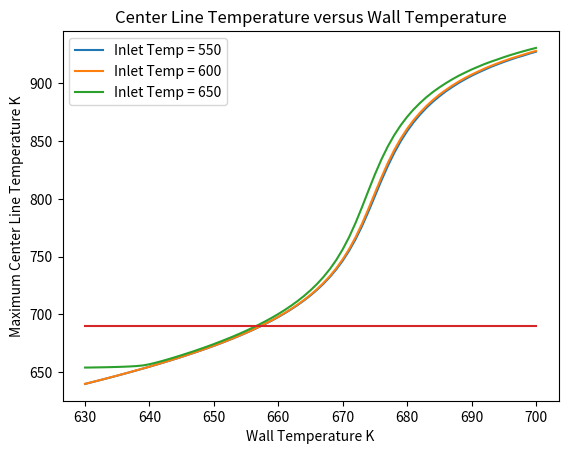

Recreate this plot in Python.
# -*- coding: utf-8 -*-
"""
[redacted]
[redacted]
12/5/18

The following code models a non isothermal packed bed reactor that is producing
pthalic anhydride from ortho xylene. The reactions is very exothermic and produces
-307 kcal/mol of ortho xylene reacted. The code simultaneously solves for the 
concentration of ortho xylene and the temperature at all points in the reactor by using
method of lines to reduce the PDEs of temperature and concentration to ODEs and then
by using Euler's method to solve.Plots of the maximum centerline temperature 
are generated as functions of the wall temperature at various inlet feed temperatures. 
The maximum allowable centerline temperature for this system is 690 K. Wall 
temperatures that allow maximum conversion of orthoxylene without having the 
centerline temperature go above the limit are printed in a data frame.
Problem parameters taken from below
Nauman,E.; Chemical Reactor Design, Optimization and Scaleup, 2nd ed.; John Wiley & Sons: New Jersey,2008;pp 324 - 329.
"""
import numpy as np
import matplotlib.pyplot as plt
import pandas as pd

# The function below implements method of lines to reduce a system of  partial 
# differential equations to a system of ordinary differential equations and then 
# solve the ODE using Euler's method. The output consists of two matrixes detailing 
# the concentration and temperature at all point in the reactor, the maximum center
# line temperature and the pressure at each point along the length of the reactor.
def Method_of_Lines(T_wall,T_inlet):
    # Parameters
    d = 0.05             # diameter in m
    L = 5                # length of reactor in m
    r = d/2              # radius in m
    D = 3*10**-4         # effective radial diffusivity m^2/s
    alpha = 1.6*10**-3   # effective radial thermal conductivity  m^2/s
    hr = 150             # heat transfer coefficent cal/s/K
    k = 0.5              # thermal conductivity cal/m/s/K
    I = 5                # number of radial increments
    dr = r/I             # radial step size
    dz = dr**2/(4*alpha) # axial step size
    M = int(L/dz) + 1    # number of axial increments
    
    C_Matrix = np.zeros((I+1,M+1))  # Concentration of ortho xylene matrix
    T_Matrix = np.zeros((I+1,M+1))  # Temperature Matrix
    P_Array = np.zeros((1,M+1))     # Pressure Array 
    
    # The following declarations are for intializing the boundary conditions
    # at the wall. 
    C_Matrix[:,0] = 0.415    # inlet concentration in mol/m^3
    T_Matrix[:,0] = T_inlet  # inlet temperature in K
    P_Array[0] = 222915      # inlet pressure in Pa
    
    for j in range(1,C_Matrix.shape[1]): # Marches along axial direction
        for i in range(0,C_Matrix.shape[0]): # Marches in the radial direction
            
            if i == 0 : # coefficents for the centerline boundary condition
                # a,b,c are used to represent coefficents in concentration PDE
                a = (2*D)/(dr**2) # C+
                b = (-4*D)/(dr**2) # Co
                c = a # C-
                
                # d,e,f are used to represent coefficents in temperature PDE
                d = (2*alpha)/(dr**2) # E+
                e = (-4*alpha)/(dr**2) # Eo
                f = d # E-
            else: # coefficents for anywhere else in the reactor
                a = (D*(2*i+1))/(2*i*dr**2)
                b = (-2*D)/(dr**2)
                c = (D*(2*i-1))/(2*i*dr**2)
                d = (alpha*(2*i+1))/(2*i*dr**2)
                e = (-2*alpha)/(dr**2)
                f = (alpha*(2*i-1))/(2*i*dr**2)
            
            # Depending on what point the for loop is at in the reactor the iterative step
            # for determining the concentration and temperature will change
            if i == I: # wall boundary conditions for concentration and temperature
                C_Matrix[i,j] = (18*C_Matrix[i-1,j] - 9*C_Matrix[i-2,j] + 2*C_Matrix[i-3,j])/11 
                T_Matrix[i,j] = (6*dr*hr*T_wall + 18*k*T_Matrix[i-1,j] - 9*k*T_Matrix[i-2,j] + 2*k*T_Matrix[i-3,j])/(6*dr*hr + 11*k)
            elif i == 0: # centerline boundary conditions for concentration and temperature
                C_Matrix[i,j] = C_Matrix[i,j-1] + dz*(a*C_Matrix[1,j-1] + b*C_Matrix[i,j-1] + c*C_Matrix[1,j-1] - (4.12*10**8)*np.exp(-13636/T_Matrix[i,j-1])*C_Matrix[i,j-1]) # C is minimum at r = 0, dc/dr = 0
                T_Matrix[i,j] = T_Matrix[i,j-1] + dz*(d*T_Matrix[1,j-1] + e*T_Matrix[i,j-1] + f*T_Matrix[1,j-1] + (4.11*10**11)*np.exp(-13636/T_Matrix[i,j-1])*C_Matrix[i,j])
            else: # any other point in the reactor
                C_Matrix[i,j] = C_Matrix[i,j-1] + dz*(a*C_Matrix[i+1,j-1] + b*C_Matrix[i,j-1] + c*C_Matrix[i-1,j-1] -(4.12*10**8)*np.exp(-13636/T_Matrix[i,j-1])*C_Matrix[i,j-1])
                T_Matrix[i,j] = T_Matrix[i,j-1] + dz*(d*T_Matrix[i+1,j-1] + e*T_Matrix[i,j-1] + f*T_Matrix[i-1,j-1] + (4.11*10**11)*np.exp(-13636/T_Matrix[i,j-1])*C_Matrix[i,j])
        P_Array[0,j] = P_Array[0,j-1] - 1763*dz # keeps track of the pressure drop in the reactor
    max_center_T = max(T_Matrix[0,:]) # determines the maximum temperature along the centerline
    return max_center_T, C_Matrix, T_Matrix,P_Array


max_center_T, C_Matrix, T_Matrix,P_Array = Method_of_Lines(T_wall = 640,T_inlet = 600) # function call to MOL
average_C = np.mean(C_Matrix,axis =0) # Calculates the average concentration at each point in the axial direction
average_T = np.mean(T_Matrix,axis =0) # Calculates the average temperature at each point in the axial direction
conversion = (average_C[0]-average_C[-1])/average_C[0] # Computes conversion
delta_P = (P_Array[0,0] - P_Array[0,-1])/101325 # Calculates the Pressure drop across the reactor
print('At a wall temperature of 640 K and inlet temperature of 600 K')
print('Maximum center line temperature:',round(max_center_T,3))
print('Average Conversion:',round(conversion,3))
print('delta P in atm:',delta_P )



df = pd.DataFrame(columns=['T_inlet', 'T_Center','T_Wall', 'Conversion'])
i = 0 # index to add entries to dataframe
wall_T_array = np.arange(630,701) # array of wall Temperatures
print('-----')
for T_inlet in [550,600,650]: # moves through a range of inlet temperatures
    switch = 0                        # switch variable for determining the first instance of being below 690 K
    max_center_T_array = np.array([]) # array containing the maximum center line temperatures
    for T_wall in wall_T_array: # moves through a range of wall temperatures
        # uses the MOL function to recompute the max center line temperature at the wall and inlet temperatures
        max_center_T, C_Matrix, T_Matrix,P_Array = Method_of_Lines(T_wall = T_wall,T_inlet = T_inlet) 
        max_center_T_array = np.append(max_center_T_array,max_center_T) # appends to maximum center line temperature array
        if max_center_T >= 690 and switch == 0: # checks for the temperature right below the max allowable
            average_C = np.mean(C_Matrix,axis =0) # computes average concentration
            conversion = (average_C[0]-average_C[-1])/average_C[0] # computes conversion
            switch = 1 # turns the switch on
            df.loc[i] = [T_inlet, max_center_T_array[-2],T_wall,conversion] # adds the list to the data frame
            i = i + 1 # increments i
    plt.plot(wall_T_array,max_center_T_array, label = 'Inlet Temp = '+ str(T_inlet)) # plot the maximum center line temperature as a function of the wall_T_array
    
plt.xlabel('Wall Temperature K')
plt.ylabel('Maximum Center Line Temperature K')
plt.title('Center Line Temperature versus Wall Temperature')
plt.legend()
plt.plot(wall_T_array,690*np.ones((wall_T_array.shape)),label = 'cutoff') # cutoff for maximum allowable centerline temperature
print(df)
        










